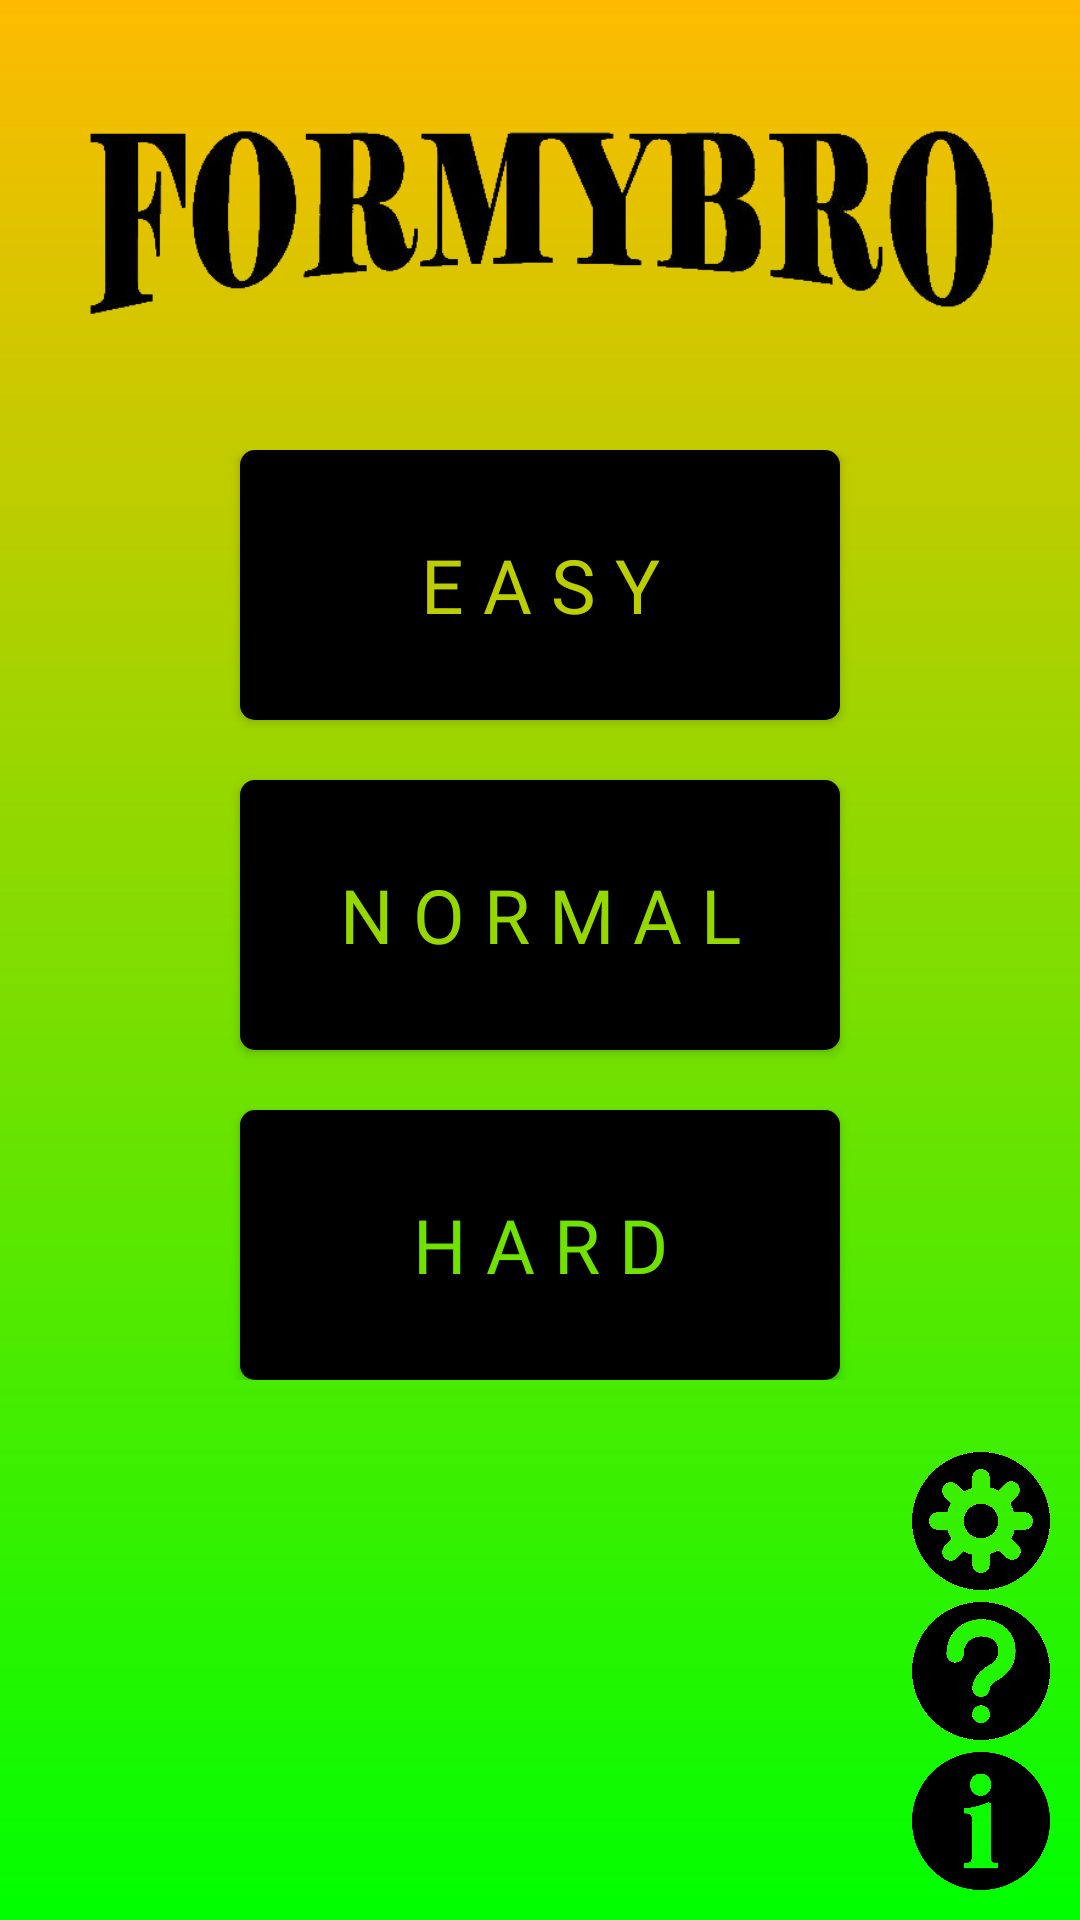

This screen was rendered from an Android layout file. Write that file and the resources it references.
<!-- AndroidManifest.xml: application theme AppTheme -->
<!-- res/layout/activity_main.xml -->
<?xml version="1.0" encoding="utf-8"?>

<LinearLayout xmlns:android="http://schemas.android.com/apk/res/android"
    xmlns:app="http://schemas.android.com/apk/res-auto"
    xmlns:tools="http://schemas.android.com/tools"
    android:layout_width="match_parent"
    android:layout_height="match_parent"
    android:orientation="vertical"
    android:background="@drawable/gradient"
    tools:context=".MainActivity">

    <LinearLayout
        android:layout_width="match_parent"
        android:layout_height="150dp"
        android:layout_gravity="center"
        android:orientation="vertical">

        <LinearLayout
            android:layout_width="match_parent"
            android:layout_height="wrap_content"
            android:layout_gravity="center"
            android:orientation="horizontal">

            <ImageView
                android:layout_width="match_parent"
                android:layout_height="match_parent"
                android:src="@drawable/name_game"/>

        </LinearLayout>

    </LinearLayout>


    <LinearLayout
        android:layout_width="match_parent"
        android:layout_height="wrap_content"
        android:layout_gravity="center"
        android:orientation="vertical">

        <Button
            android:id="@+id/btneasy"
            android:layout_width="@dimen/width"
            android:layout_height="@dimen/height"
            android:layout_gravity="center"
            android:background="@drawable/main_btn"
            android:fontFamily="@font/impact_regular"
            android:onClick="onClickEasy"
            android:text="@string/easy"
            android:textColor="#BCCD00"
            android:textSize="@dimen/size" />

        <Button
            android:id="@+id/btnnormal"
            android:layout_width="@dimen/width"
            android:layout_height="@dimen/height"
            android:layout_gravity="center"
            android:layout_margin="20dp"
            android:background="@drawable/main_btn"
            android:fontFamily="@font/impact_regular"
            android:onClick="onClickNormal"
            android:text="@string/normal"
            android:textColor="#95D800"
            android:textSize="@dimen/size" />

        <Button
            android:id="@+id/btnhard"
            android:layout_width="@dimen/width"
            android:layout_height="@dimen/height"
            android:layout_gravity="center"
            android:background="@drawable/main_btn"
            android:fontFamily="@font/impact_regular"
            android:onClick="onClickHard"
            android:text="@string/hard"
            android:textColor="#6FE200"
            android:textSize="@dimen/size" />

    </LinearLayout>

    <LinearLayout
        android:layout_width="wrap_content"
        android:layout_height="match_parent"
        android:orientation="horizontal"
        android:layout_gravity="right"
        android:padding="8dp"
        >
        <LinearLayout
            android:id="@+id/layout_button"
            android:layout_width="wrap_content"
            android:layout_height="wrap_content"
            android:layout_gravity="bottom"
            android:orientation="vertical">

            <ImageButton
                android:layout_width="@dimen/diameter"
                android:layout_height="@dimen/diameter"
                android:src="@drawable/setting"
                android:scaleType="fitXY"
                android:background="@null"
                android:padding="2dp"
                android:onClick="onClickSetting" />

            <ImageButton
                android:layout_width="@dimen/diameter"
                android:layout_height="@dimen/diameter"
                android:src="@drawable/rules"
                android:scaleType="fitXY"
                android:background="@null"
                android:padding="2dp"
                android:onClick="onClickRules"/>

            <ImageButton
                android:layout_width="@dimen/diameter"
                android:layout_height="@dimen/diameter"
                android:src="@drawable/information"
                android:scaleType="fitXY"
                android:background="@null"
                android:padding="2dp"
                android:onClick="onClickInfo"/>

        </LinearLayout>

    </LinearLayout>

</LinearLayout>
<!-- resources referenced by this layout -->
<resources>
  <dimen name="diameter">50dp</dimen>
  <dimen name="height">90dp</dimen>
  <dimen name="size">25sp</dimen>
  <dimen name="width">200dp</dimen>
  <!-- drawable gradient (drawable) -->
  <?xml version="1.0" encoding="utf-8"?>
  
  <shape xmlns:android="http://schemas.android.com/apk/res/android"
      android:shape="rectangle" >
  
      <gradient
          android:angle="270"
          android:endColor="#00FF00"
          android:startColor="#FFbb00" />
  
  </shape>
  <!-- drawable information (drawable) -->
  <?xml version="1.0" encoding="utf-8"?>
  
  <selector xmlns:android="http://schemas.android.com/apk/res/android">
      <item android:state_pressed="false" android:drawable="@drawable/infotmation_state"  />
      <item android:state_pressed="true" android:drawable="@drawable/information_pressed"  />
  </selector>
  <!-- drawable main_btn (drawable) -->
  <?xml version="1.0" encoding="utf-8"?>
  
  <selector xmlns:android="http://schemas.android.com/apk/res/android">
      <item android:state_pressed="false" android:drawable="@drawable/main_btn_state"/>
      <item android:state_pressed="true" android:drawable="@drawable/main_btn_pressed"/>
  </selector>
  <!-- drawable name_game: png bitmap (drawable, 44928 bytes) -->
  <!-- drawable rules (drawable) -->
  <?xml version="1.0" encoding="utf-8"?>
  
  <selector xmlns:android="http://schemas.android.com/apk/res/android">
      <item android:state_pressed="false" android:drawable="@drawable/rules_state"  />
      <item android:state_pressed="true" android:drawable="@drawable/rules_pressed"  />
  </selector>
  <!-- drawable setting (drawable) -->
  <?xml version="1.0" encoding="utf-8"?>
  
  <selector xmlns:android="http://schemas.android.com/apk/res/android">
      <item android:state_pressed="false" android:drawable="@drawable/setting_state"  />
      <item android:state_pressed="true" android:drawable="@drawable/setting_pressed"  />
  </selector>
  <string name="easy">E a s y</string>
  <string name="hard">H a r d</string>
  <string name="normal">N o r m a l</string>
  <style name="AppTheme" parent="Theme.AppCompat.Light.DarkActionBar">
          
          <item name="windowActionBar">false</item>
          <item name="windowNoTitle">true</item>
          <item name="android:windowFullscreen">true</item>
          <item name="colorPrimary">@color/colorPrimary</item>
          <item name="colorPrimaryDark">@color/colorPrimaryDark</item>
          <item name="colorAccent">@color/colorAccent</item>
      </style>
  <!-- drawable main_btn_state (drawable) -->
  <?xml version="1.0" encoding="utf-8"?>
  
  <layer-list xmlns:android="http://schemas.android.com/apk/res/android">
      <item
          android:height="90dp"
          android:width="200dp"
          android:gravity="center">
          <shape xmlns:android="http://schemas.android.com/apk/res/android">
              <solid android:color="@color/bgbtn"/>
              <corners android:radius="5dp"/>
          </shape>
      </item>
  </layer-list>
  <!-- drawable main_btn_pressed (drawable) -->
  <?xml version="1.0" encoding="utf-8"?>
  
  <layer-list xmlns:android="http://schemas.android.com/apk/res/android">
      <item
          android:height="90dp"
          android:width="200dp"
          android:gravity="center">
          <shape>
              <solid android:color="@color/bgbtn"/>
              <corners android:radius="5dp"/>
              <stroke
                  android:width="5dp"
                  android:color="@color/stroke"/>
          </shape>
      </item>
  </layer-list>
  <!-- drawable rules_state: png bitmap (drawable, 49944 bytes) -->
  <!-- drawable rules_pressed: png bitmap (drawable, 48287 bytes) -->
  <!-- drawable setting_state: png bitmap (drawable, 55350 bytes) -->
  <!-- drawable setting_pressed: png bitmap (drawable, 50337 bytes) -->
  <color name="colorPrimary">#008577</color>
  <color name="colorPrimaryDark">#00574B</color>
  <color name="colorAccent">#D81B60</color>
  <color name="bgbtn">#000000</color>
  <color name="stroke">#77FF0088</color>
</resources>
